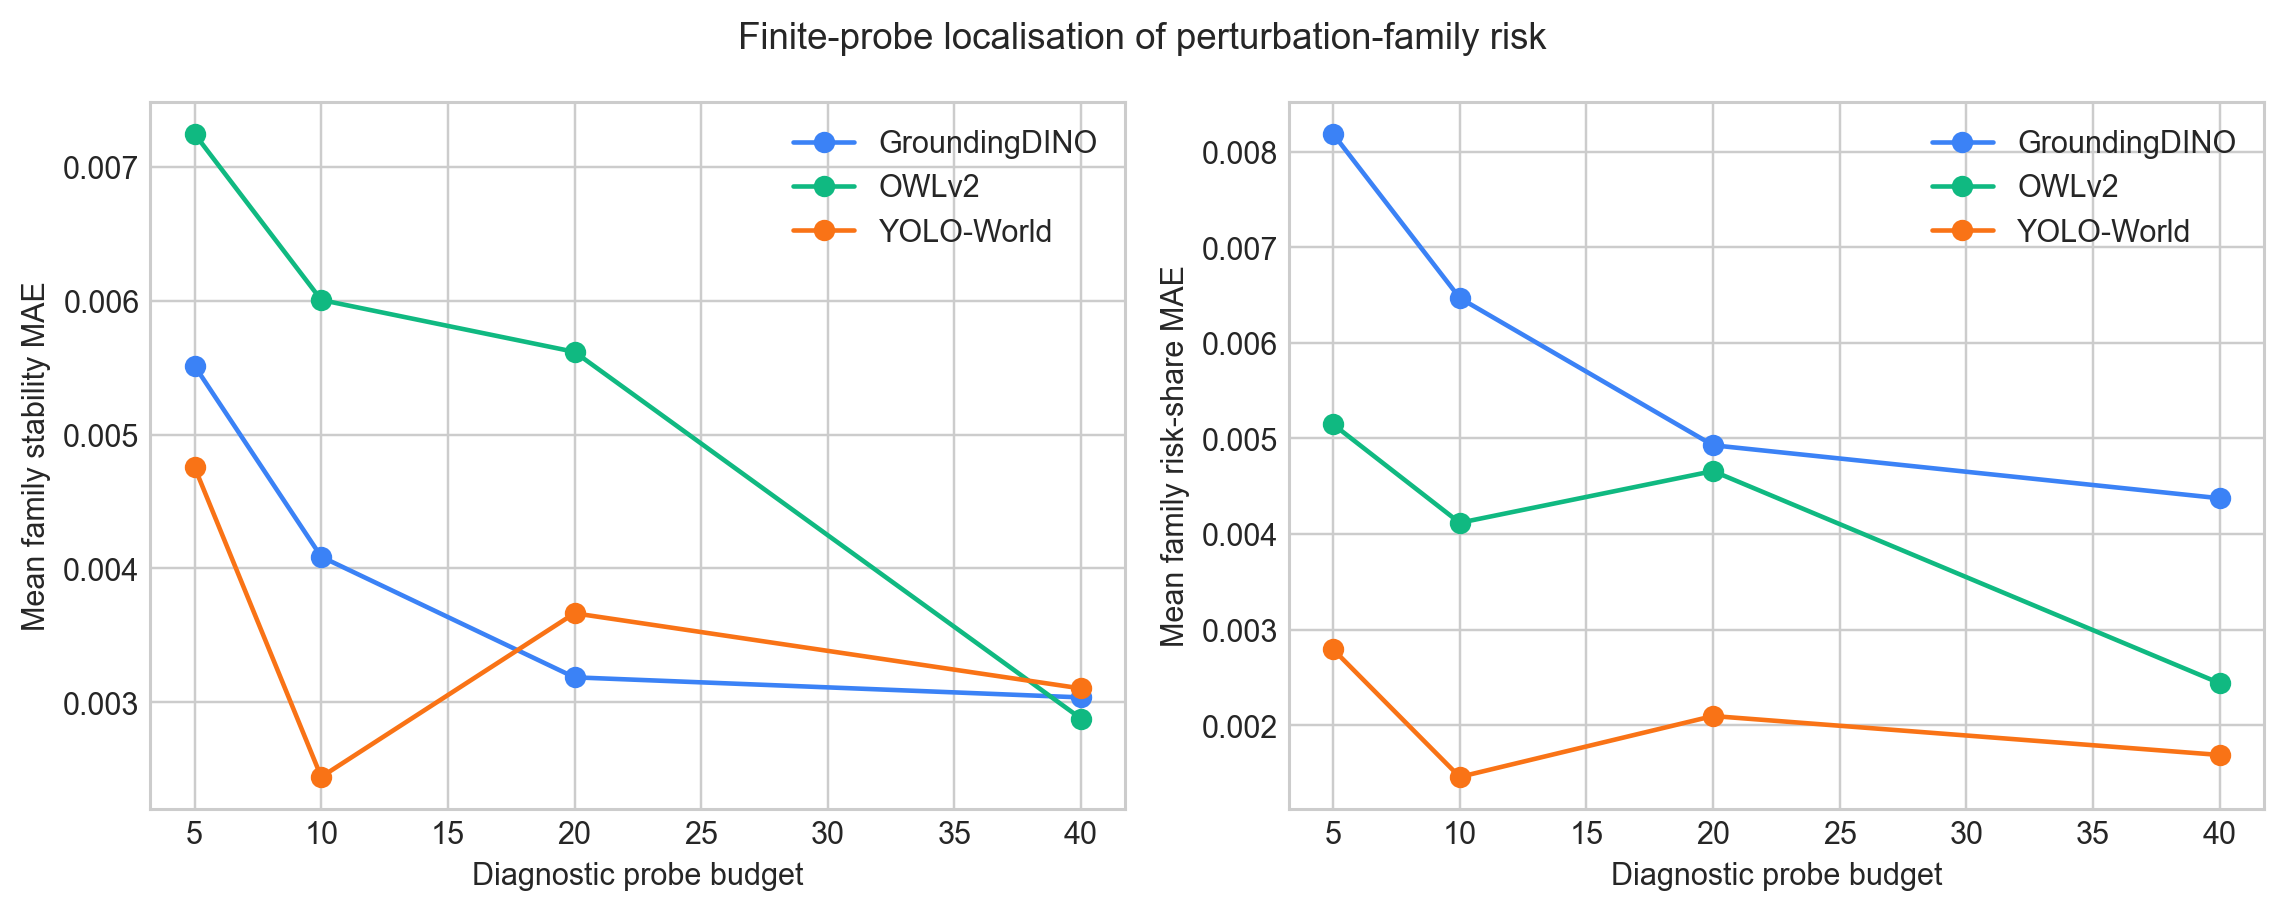

The file beside this chart, header and first rows:
model, diagnostic_budget, family, trials, operational_stability, risk_share, reference_operational_stability, reference_risk_share, absolute_stability_error, absolute_risk_share_error
groundingdino, 5, jpeg, 1000, 0.777, 0.3059, 0.7764, 0.3004, 0.0005625, 0.005487
groundingdino, 5, gaussian_noise, 1000, 0.922, 0.107, 0.9136, 0.1161, 0.008375, 0.00907
groundingdino, 5, resolution, 1000, 0.846, 0.2112, 0.8371, 0.2189, 0.008937, 0.007699
groundingdino, 5, blur, 1000, 0.762, 0.3265, 0.7682, 0.3115, 0.006188, 0.01498
groundingdino, 5, brightness, 1000, 0.964, 0.04938, 0.9605, 0.05308, 0.0035, 0.003695
groundingdino, 10, jpeg, 2000, 0.7735, 0.3103, 0.7764, 0.3004, 0.002938, 0.009862
groundingdino, 10, gaussian_noise, 2000, 0.919, 0.111, 0.9136, 0.1161, 0.005375, 0.005107
groundingdino, 10, resolution, 2000, 0.846, 0.211, 0.8371, 0.2189, 0.008937, 0.007988
groundingdino, 10, blur, 2000, 0.768, 0.3178, 0.7682, 0.3115, 0.0001875, 0.006311
groundingdino, 10, brightness, 2000, 0.9635, 0.05, 0.9605, 0.05308, 0.003, 0.003078
groundingdino, 20, jpeg, 4000, 0.773, 0.3084, 0.7764, 0.3004, 0.003437, 0.008012
groundingdino, 20, gaussian_noise, 4000, 0.9187, 0.1104, 0.9136, 0.1161, 0.005125, 0.005672
groundingdino, 20, resolution, 4000, 0.8438, 0.2123, 0.8371, 0.2189, 0.006687, 0.006651
groundingdino, 20, blur, 4000, 0.7678, 0.3156, 0.7682, 0.3115, 0.0004375, 0.00406
groundingdino, 20, brightness, 4000, 0.9607, 0.05333, 0.9605, 0.05308, 0.00025, 0.0002508
groundingdino, 40, jpeg, 8000, 0.7732, 0.3065, 0.7764, 0.3004, 0.003188, 0.006111
groundingdino, 40, gaussian_noise, 8000, 0.9166, 0.1127, 0.9136, 0.1161, 0.003, 0.003359
groundingdino, 40, resolution, 8000, 0.8416, 0.2141, 0.8371, 0.2189, 0.004562, 0.004854
groundingdino, 40, blur, 8000, 0.766, 0.3163, 0.7682, 0.3115, 0.002188, 0.004826
groundingdino, 40, brightness, 8000, 0.9627, 0.05035, 0.9605, 0.05308, 0.00225, 0.002723
yoloworld, 5, jpeg, 757, 0.6275, 0.2205, 0.6287, 0.2202, 0.001238, 0.0002379
yoloworld, 5, gaussian_noise, 757, 0.79, 0.1243, 0.7881, 0.1257, 0.001899, 0.001407
yoloworld, 5, resolution, 757, 0.5139, 0.2877, 0.5263, 0.281, 0.01247, 0.006747
yoloworld, 5, blur, 757, 0.4703, 0.3135, 0.4622, 0.319, 0.008091, 0.005506
yoloworld, 5, brightness, 757, 0.9089, 0.05395, 0.9089, 0.05402, 8.256274768825289e-05, 7.256471106492635e-05
yoloworld, 10, jpeg, 1514, 0.6301, 0.2193, 0.6287, 0.2202, 0.001404, 0.0009829
yoloworld, 10, gaussian_noise, 1514, 0.7873, 0.1261, 0.7881, 0.1257, 0.0007431, 0.0003543
yoloworld, 10, resolution, 1514, 0.5238, 0.2823, 0.5263, 0.281, 0.002559, 0.001325
yoloworld, 10, blur, 1514, 0.4663, 0.3164, 0.4622, 0.319, 0.004128, 0.002666
yoloworld, 10, brightness, 1514, 0.9055, 0.05599, 0.9089, 0.05402, 0.003385, 0.00197
yoloworld, 20, jpeg, 3028, 0.6248, 0.223, 0.6287, 0.2202, 0.00388, 0.002717
yoloworld, 20, gaussian_noise, 3028, 0.7843, 0.1282, 0.7881, 0.1257, 0.003715, 0.002442
yoloworld, 20, resolution, 3028, 0.5271, 0.2811, 0.5263, 0.281, 0.0007431, 8.229379856972141e-05
yoloworld, 20, blur, 3028, 0.4686, 0.3158, 0.4622, 0.319, 0.00644, 0.003232
yoloworld, 20, brightness, 3028, 0.9125, 0.05201, 0.9089, 0.05402, 0.00355, 0.002009
yoloworld, 40, jpeg, 6056, 0.6288, 0.221, 0.6287, 0.2202, 8.256274768825289e-05, 0.0007954
yoloworld, 40, gaussian_noise, 6056, 0.7835, 0.1289, 0.7881, 0.1257, 0.004541, 0.003186
yoloworld, 40, resolution, 6056, 0.5277, 0.2812, 0.5263, 0.281, 0.001404, 0.0002417
yoloworld, 40, blur, 6056, 0.468, 0.3168, 0.4622, 0.319, 0.005779, 0.002218
yoloworld, 40, brightness, 6056, 0.9126, 0.05202, 0.9089, 0.05402, 0.003715, 0.002005
owlv2, 5, jpeg, 968, 0.7366, 0.2136, 0.7523, 0.2042, 0.01575, 0.009362
owlv2, 5, gaussian_noise, 968, 0.7975, 0.1642, 0.7951, 0.169, 0.002454, 0.00481
owlv2, 5, resolution, 968, 0.7355, 0.2144, 0.7302, 0.2225, 0.005359, 0.008059
owlv2, 5, blur, 968, 0.6095, 0.3166, 0.6173, 0.3155, 0.007812, 0.001065
owlv2, 5, brightness, 968, 0.8874, 0.09129, 0.8922, 0.08885, 0.004842, 0.002442
owlv2, 10, jpeg, 1936, 0.7417, 0.2145, 0.7523, 0.2042, 0.01059, 0.01029
owlv2, 10, gaussian_noise, 1936, 0.798, 0.1677, 0.7951, 0.169, 0.00297, 0.001225
owlv2, 10, resolution, 1936, 0.7376, 0.2179, 0.7302, 0.2225, 0.007425, 0.004533
owlv2, 10, blur, 1936, 0.6214, 0.3145, 0.6173, 0.3155, 0.004068, 0.00106
owlv2, 10, brightness, 1936, 0.8972, 0.08537, 0.8922, 0.08885, 0.004972, 0.003476
owlv2, 20, jpeg, 3872, 0.7477, 0.2085, 0.7523, 0.2042, 0.004649, 0.004288
owlv2, 20, gaussian_noise, 3872, 0.8006, 0.1647, 0.7951, 0.169, 0.005553, 0.004219
owlv2, 20, resolution, 3872, 0.7355, 0.2185, 0.7302, 0.2225, 0.005359, 0.003941
owlv2, 20, blur, 3872, 0.6092, 0.3229, 0.6173, 0.3155, 0.008071, 0.007359
owlv2, 20, brightness, 3872, 0.8967, 0.08536, 0.8922, 0.08885, 0.004455, 0.003487
owlv2, 40, jpeg, 7744, 0.7509, 0.2067, 0.7523, 0.2042, 0.00142, 0.002503
owlv2, 40, gaussian_noise, 7744, 0.7969, 0.1686, 0.7951, 0.169, 0.001808, 0.0004048
owlv2, 40, resolution, 7744, 0.7368, 0.2184, 0.7302, 0.2225, 0.00665, 0.004076
owlv2, 40, blur, 7744, 0.6154, 0.3191, 0.6173, 0.3155, 0.001872, 0.003599
owlv2, 40, brightness, 7744, 0.8949, 0.08723, 0.8922, 0.08885, 0.002647, 0.001621
